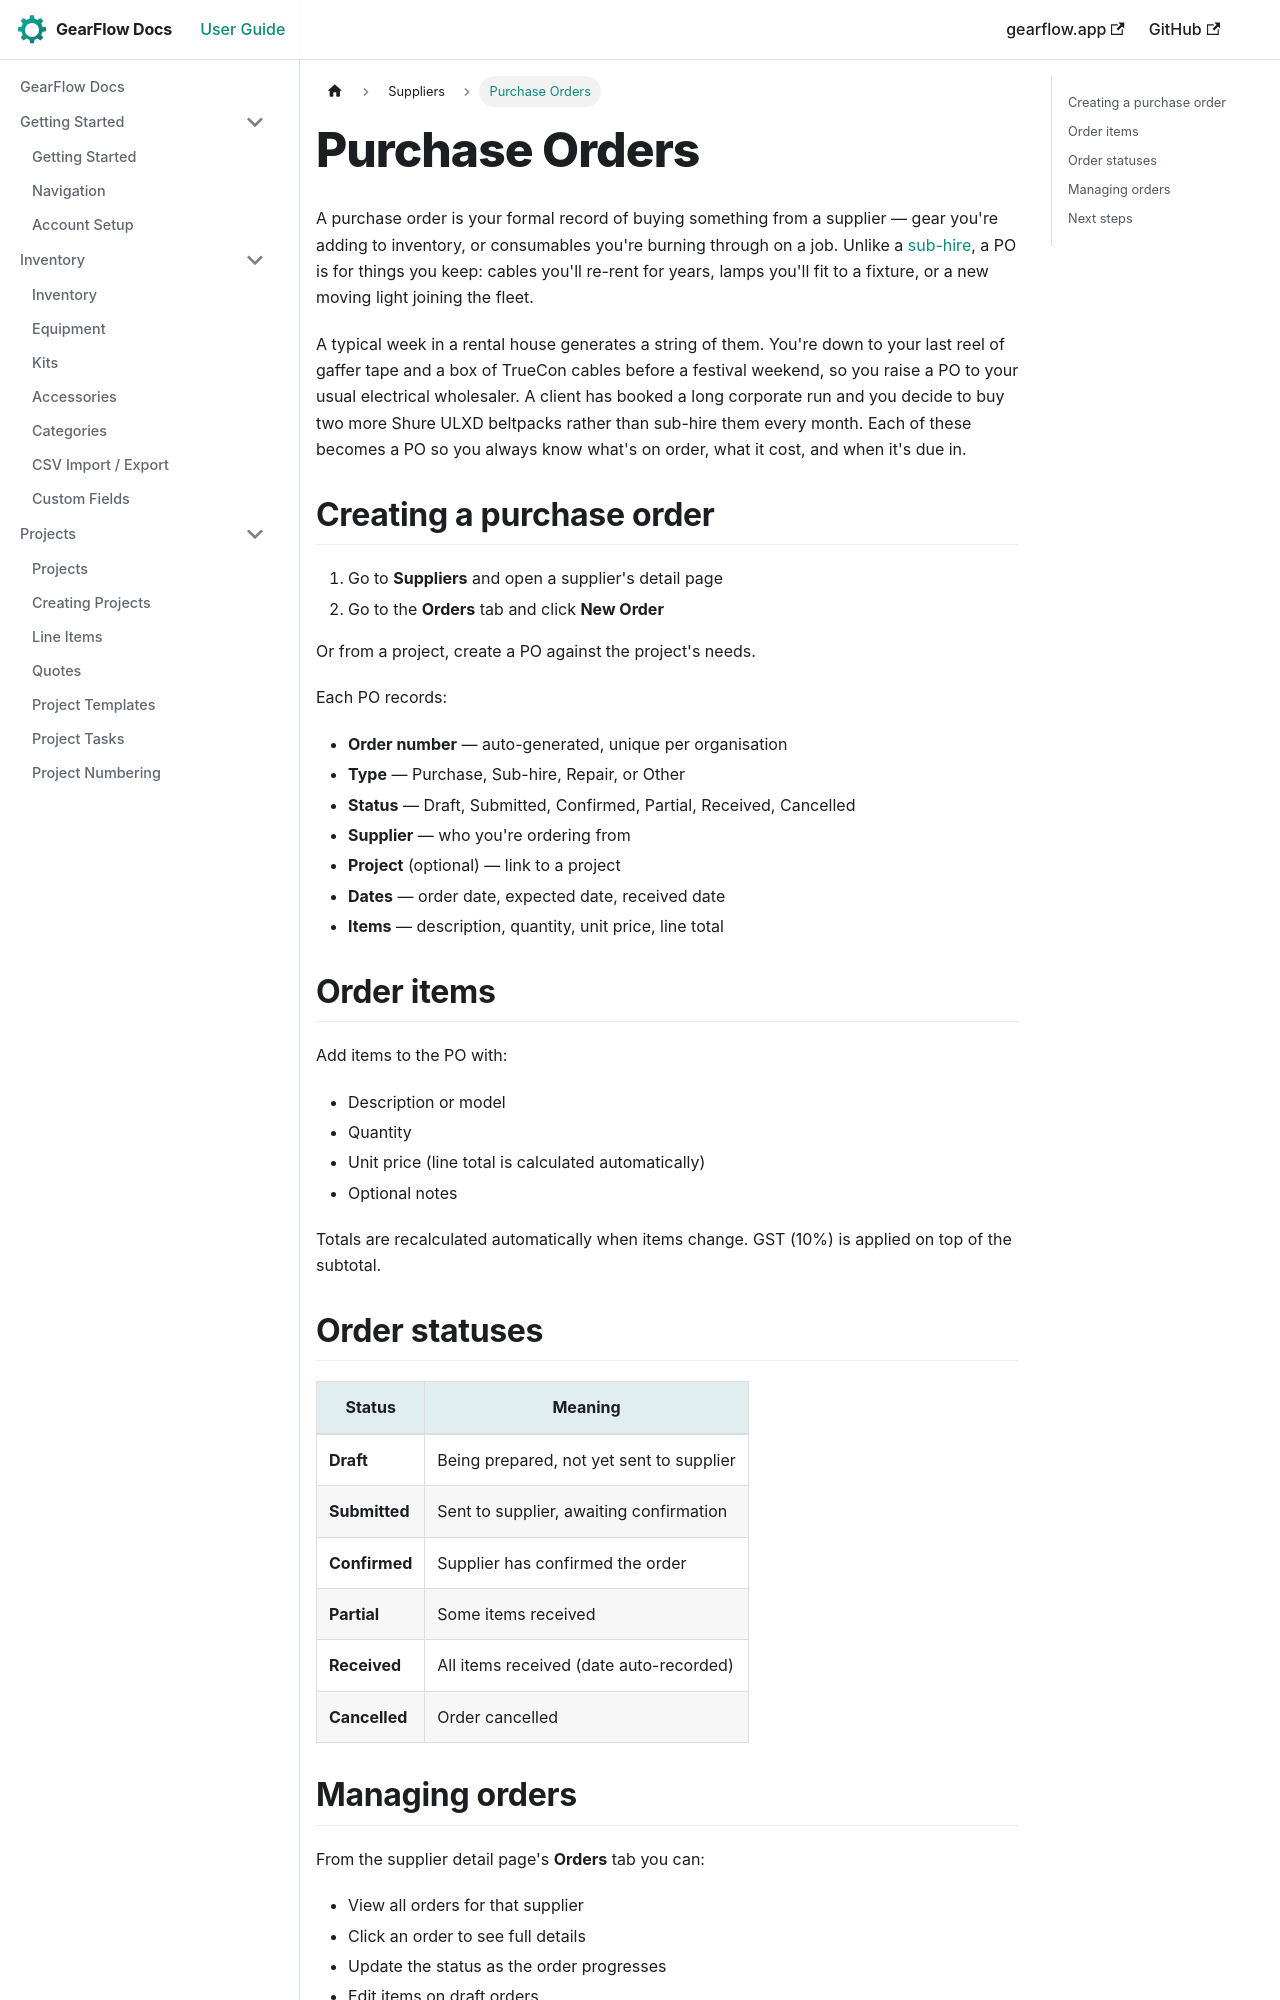

repository: TwoToned/gearflow-docs · page: docs/suppliers/purchase-orders.html · generator: docusaurus

---
sidebar_position: 1
---

# Purchase Orders

A purchase order is your formal record of buying something from a supplier — gear you're adding to inventory, or consumables you're burning through on a job. Unlike a [sub-hire](./sub-hires.md), a PO is for things you keep: cables you'll re-rent for years, lamps you'll fit to a fixture, or a new moving light joining the fleet.

A typical week in a rental house generates a string of them. You're down to your last reel of gaffer tape and a box of TrueCon cables before a festival weekend, so you raise a PO to your usual electrical wholesaler. A client has booked a long corporate run and you decide to buy two more Shure ULXD beltpacks rather than sub-hire them every month. Each of these becomes a PO so you always know what's on order, what it cost, and when it's due in.

## Creating a purchase order

1. Go to **Suppliers** and open a supplier's detail page
2. Go to the **Orders** tab and click **New Order**

Or from a project, create a PO against the project's needs.

Each PO records:

- **Order number** — auto-generated, unique per organisation
- **Type** — Purchase, Sub-hire, Repair, or Other
- **Status** — Draft, Submitted, Confirmed, Partial, Received, Cancelled
- **Supplier** — who you're ordering from
- **Project** (optional) — link to a project
- **Dates** — order date, expected date, received date
- **Items** — description, quantity, unit price, line total

## Order items

Add items to the PO with:

- Description or model
- Quantity
- Unit price (line total is calculated automatically)
- Optional notes

Totals are recalculated automatically when items change. GST (10%) is applied on top of the subtotal.
